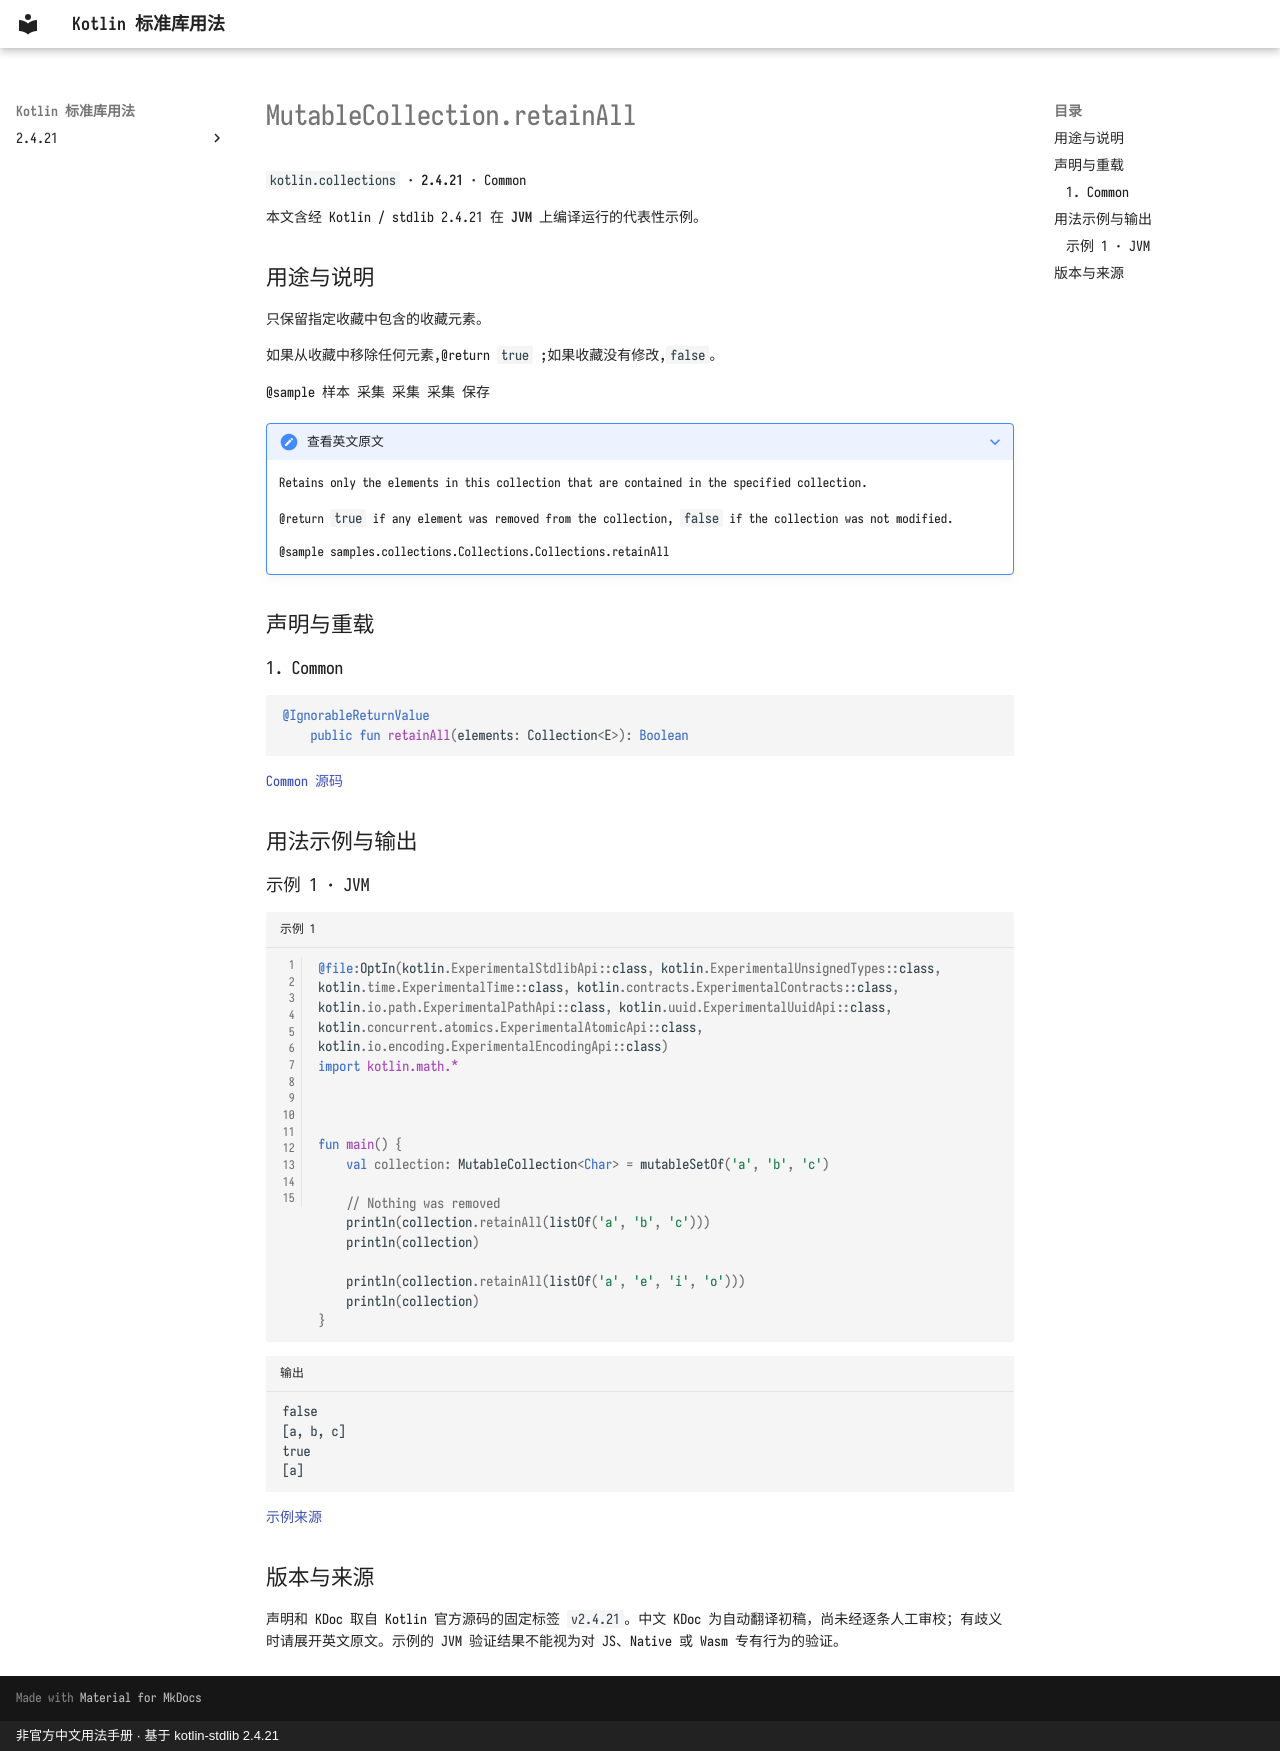

repository: oooooooko/kotlin-stdlib-docs · page: zh/api/kotlin.collections/mutablecollection-retainall--c6914b58/index.html · generator: mkdocs · copyright: 非官方中文用法手册 · 基于 kotlin-stdlib 2.4.21

# MutableCollection.retainAll

`kotlin.collections` · **2.4.21** · Common

本文含经 Kotlin / stdlib 2.4.21 在 **JVM** 上编译运行的代表性示例。

## 用途与说明

只保留指定收藏中包含的收藏元素。

如果从收藏中移除任何元素,@return `true` ;如果收藏没有修改,`false`。

@sample 样本 采集 采集 采集 保存

??? note "查看英文原文"

    Retains only the elements in this collection that are contained in the specified collection.
    
    @return `true` if any element was removed from the collection, `false` if the collection was not modified.
    
    @sample samples.collections.Collections.Collections.retainAll

## 声明与重载

### 1. Common

```kotlin
@IgnorableReturnValue
    public fun retainAll(elements: Collection<E>): Boolean
```

[Common 源码](https://github.com/JetBrains/kotlin/blob/v2.4.21/libraries/stdlib/src/kotlin/Collections.kt#L169)

## 用法示例与输出

### 示例 1 · JVM

```kotlin title="示例 1" linenums="1"
@file:OptIn(kotlin.ExperimentalStdlibApi::class, kotlin.ExperimentalUnsignedTypes::class, kotlin.time.ExperimentalTime::class, kotlin.contracts.ExperimentalContracts::class, kotlin.io.path.ExperimentalPathApi::class, kotlin.uuid.ExperimentalUuidApi::class, kotlin.concurrent.atomics.ExperimentalAtomicApi::class, kotlin.io.encoding.ExperimentalEncodingApi::class)
import kotlin.math.*



fun main() {
    val collection: MutableCollection<Char> = mutableSetOf('a', 'b', 'c')

    // Nothing was removed
    println(collection.retainAll(listOf('a', 'b', 'c')))
    println(collection)

    println(collection.retainAll(listOf('a', 'e', 'i', 'o')))
    println(collection)
}
```

```text title="输出"
false
[a, b, c]
true
[a]
```

[示例来源](https://github.com/JetBrains/kotlin/blob/v2.4.21/libraries/stdlib/samples/test/samples/collections/collections.kt#L125)

## 版本与来源

声明和 KDoc 取自 Kotlin 官方源码的固定标签 `v2.4.21`。中文 KDoc 为自动翻译初稿，尚未经逐条人工审校；有歧义时请展开英文原文。示例的 JVM 验证结果不能视为对 JS、Native 或 Wasm 专有行为的验证。
